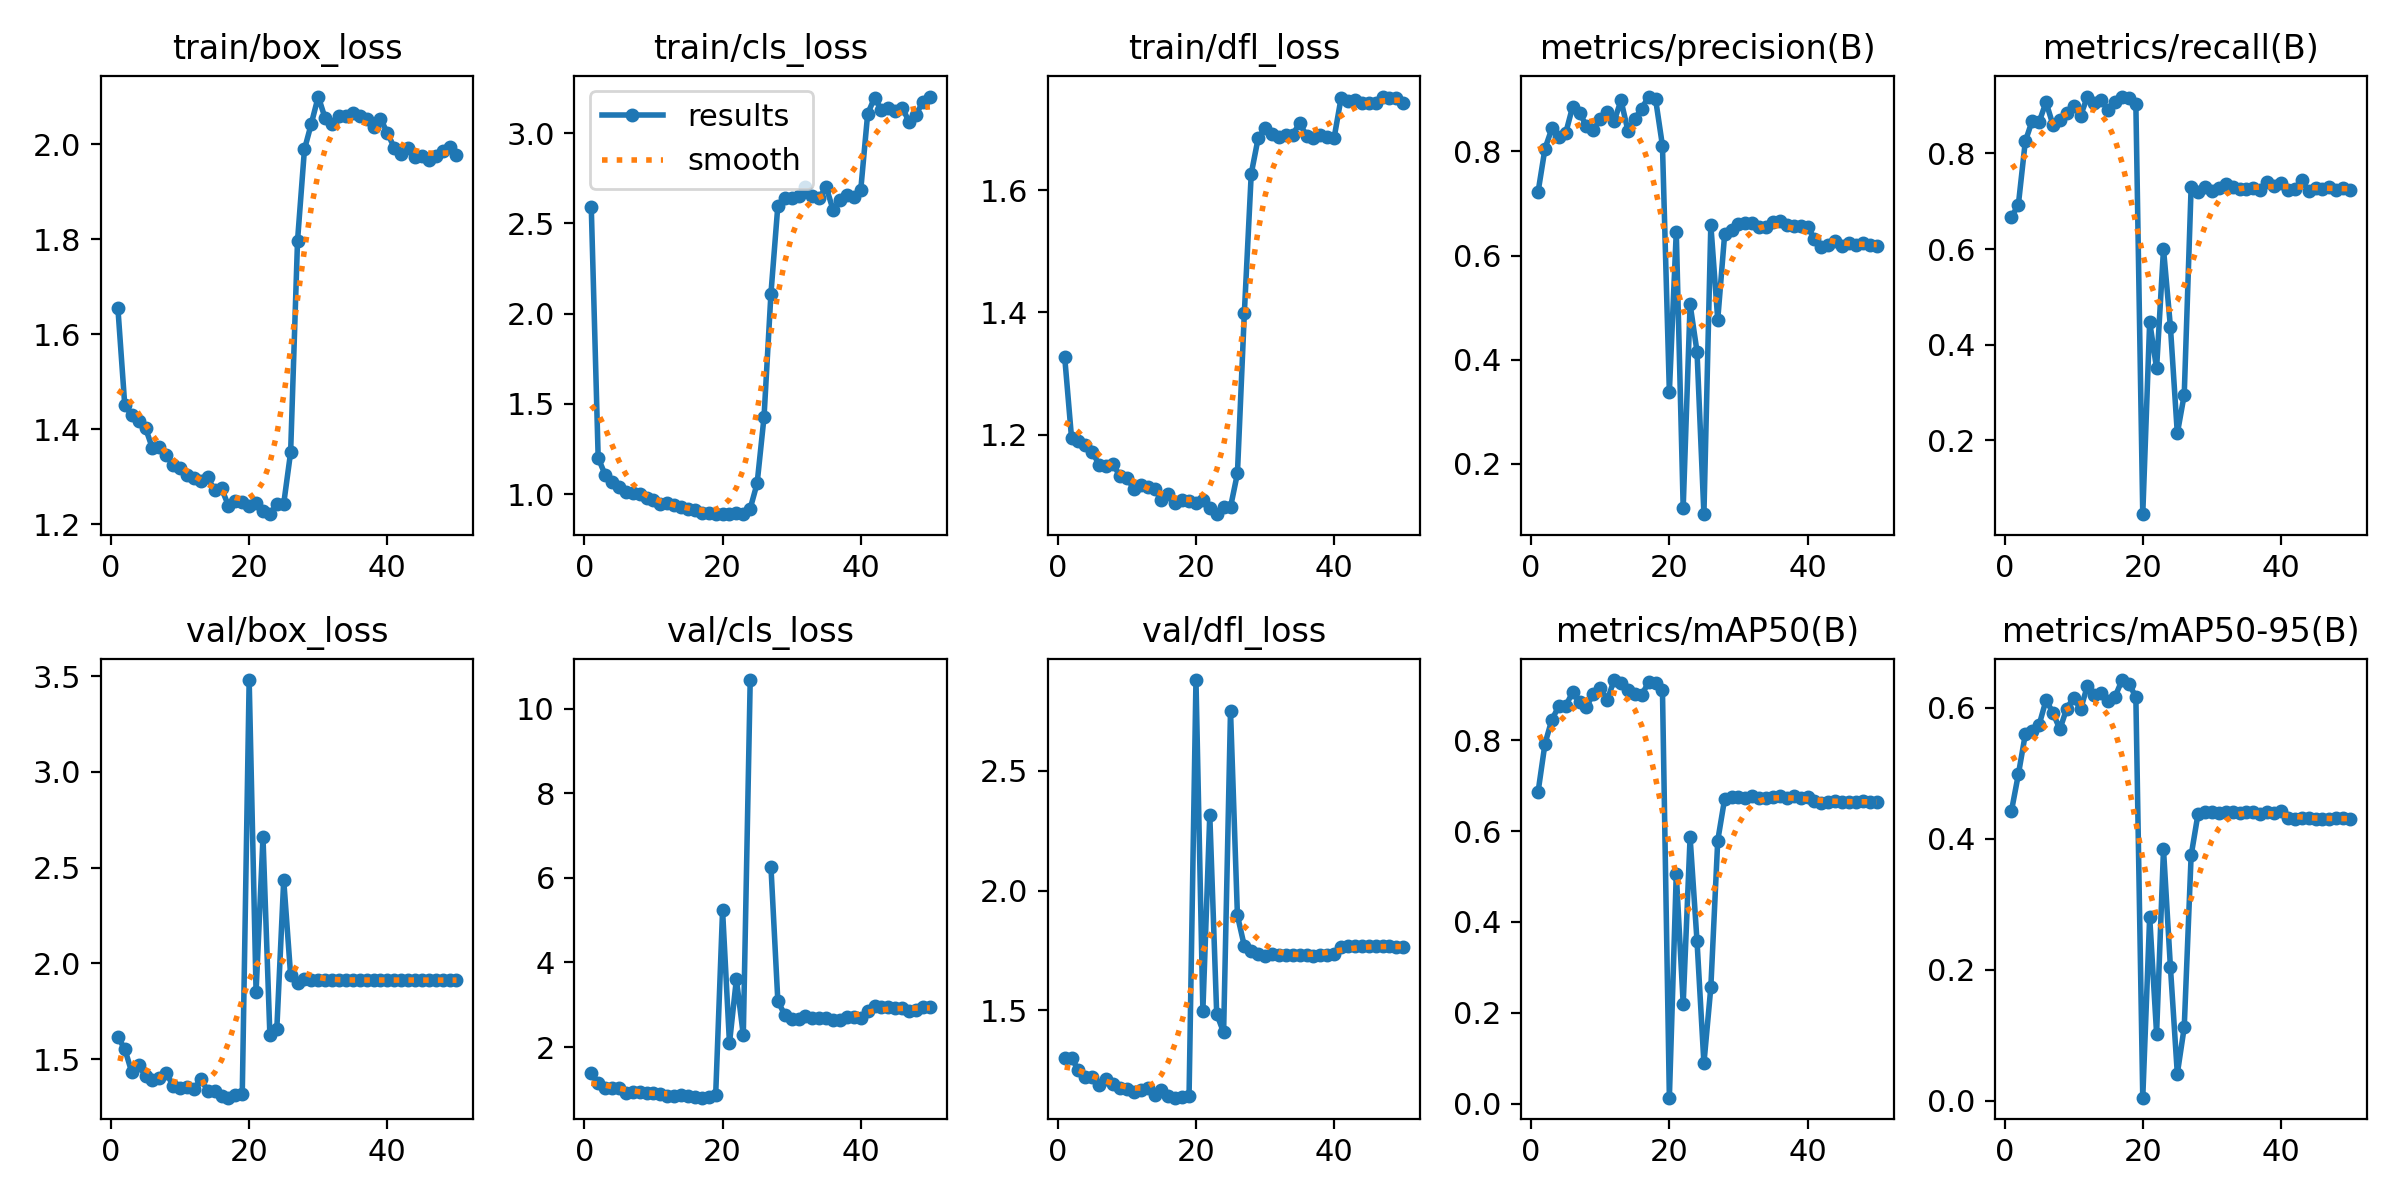

Data behind this chart, as committed beside it:
epoch, train/box_loss, train/cls_loss, train/dfl_loss, metrics/precision(B), metrics/recall(B), metrics/mAP50(B), metrics/mAP50-95(B), val/box_loss, val/cls_loss, val/dfl_loss, lr/pg0, lr/pg1, lr/pg2
1, 1.656, 2.589, 1.327, 0.7223, 0.6667, 0.686, 0.4427, 1.614, 1.389, 1.303, 0.0002992, 0.0002992, 0.0002992
2, 1.45, 1.2, 1.194, 0.8055, 0.6932, 0.7922, 0.4986, 1.553, 1.157, 1.301, 0.0005903, 0.0005903, 0.0005903
3, 1.43, 1.107, 1.19, 0.8442, 0.8253, 0.8454, 0.5594, 1.432, 1.032, 1.251, 0.0008694, 0.0008694, 0.0008694
4, 1.418, 1.066, 1.184, 0.8285, 0.8688, 0.8745, 0.5645, 1.467, 1.036, 1.222, 0.000855, 0.000855, 0.000855
5, 1.403, 1.041, 1.171, 0.8354, 0.8657, 0.8759, 0.574, 1.412, 1.034, 1.222, 0.000837, 0.000837, 0.000837
6, 1.36, 1.009, 1.151, 0.886, 0.9075, 0.9051, 0.6117, 1.393, 0.9201, 1.19, 0.000819, 0.000819, 0.000819
7, 1.362, 1.008, 1.148, 0.8747, 0.8599, 0.8832, 0.5927, 1.403, 0.9409, 1.214, 0.000801, 0.000801, 0.000801
8, 1.346, 1, 1.152, 0.8487, 0.8704, 0.8734, 0.5673, 1.428, 0.9385, 1.195, 0.000783, 0.000783, 0.000783
9, 1.324, 0.9766, 1.132, 0.8416, 0.8849, 0.9024, 0.599, 1.36, 0.9195, 1.178, 0.000765, 0.000765, 0.000765
10, 1.318, 0.968, 1.129, 0.8617, 0.8986, 0.9157, 0.6157, 1.35, 0.9055, 1.173, 0.000747, 0.000747, 0.000747
11, 1.303, 0.9464, 1.111, 0.8756, 0.8791, 0.8877, 0.5977, 1.356, 0.8986, 1.159, 0.000729, 0.000729, 0.000729
12, 1.297, 0.9526, 1.117, 0.8578, 0.9192, 0.9324, 0.634, 1.341, 0.8431, 1.167, 0.000711, 0.000711, 0.000711
13, 1.291, 0.9377, 1.114, 0.8981, 0.9056, 0.9258, 0.6192, 1.395, 0.8549, 1.178, 0.000693, 0.000693, 0.000693
14, 1.299, 0.9296, 1.111, 0.8402, 0.9111, 0.9114, 0.6222, 1.335, 0.8738, 1.149, 0.000675, 0.000675, 0.000675
15, 1.271, 0.9178, 1.093, 0.8631, 0.8909, 0.9028, 0.6105, 1.333, 0.8526, 1.168, 0.000657, 0.000657, 0.000657
16, 1.276, 0.913, 1.103, 0.8825, 0.9071, 0.8996, 0.6173, 1.309, 0.8237, 1.143, 0.000639, 0.000639, 0.000639
17, 1.24, 0.8939, 1.088, 0.9055, 0.9179, 0.9279, 0.6425, 1.298, 0.8054, 1.136, 0.000621, 0.000621, 0.000621
18, 1.249, 0.8961, 1.092, 0.9009, 0.9154, 0.9267, 0.637, 1.312, 0.8309, 1.139, 0.000603, 0.000603, 0.000603
19, 1.247, 0.89, 1.091, 0.8111, 0.9037, 0.9099, 0.6166, 1.317, 0.8586, 1.143, 0.000585, 0.000585, 0.000585
20, 1.239, 0.8883, 1.089, 0.338, 0.04496, 0.01298, 0.00471, 3.479, 5.234, 2.879, 0.000567, 0.000567, 0.000567
21, 1.245, 0.891, 1.093, 0.6457, 0.4476, 0.5055, 0.281, 1.85, 2.093, 1.499, 0.000549, 0.000549, 0.000549
22, 1.228, 0.8954, 1.079, 0.1153, 0.35, 0.2192, 0.1026, 2.658, 3.605, 2.316, 0.000531, 0.000531, 0.000531
23, 1.221, 0.8902, 1.07, 0.5064, 0.6, 0.5863, 0.384, 1.623, 2.286, 1.486, 0.000513, 0.000513, 0.000513
24, 1.243, 0.9194, 1.081, 0.4158, 0.4375, 0.358, 0.2044, 1.656, 10.67, 1.408, 0.000495, 0.000495, 0.000495
25, 1.244, 1.059, 1.081, 0.1033, 0.214, 0.0886, 0.0413, 2.435, inf, 2.751, 0.000477, 0.000477, 0.000477
26, 1.352, 1.427, 1.136, 0.6592, 0.2947, 0.2558, 0.1121, 1.937, inf, 1.897, 0.000459, 0.000459, 0.000459
27, 1.797, 2.111, 1.399, 0.477, 0.7302, 0.5791, 0.3746, 1.898, 6.266, 1.769, 0.0004411, 0.0004411, 0.0004411
28, 1.99, 2.599, 1.627, 0.6409, 0.7199, 0.6708, 0.4383, 1.916, 3.087, 1.749, 0.0004231, 0.0004231, 0.0004231
29, 2.044, 2.639, 1.685, 0.6496, 0.7306, 0.6748, 0.4411, 1.913, 2.764, 1.736, 0.0004051, 0.0004051, 0.0004051
30, 2.101, 2.641, 1.701, 0.6605, 0.7216, 0.6743, 0.4407, 1.915, 2.654, 1.729, 0.0003871, 0.0003871, 0.0003871
31, 2.055, 2.651, 1.692, 0.6634, 0.7283, 0.6732, 0.4399, 1.913, 2.656, 1.734, 0.000369, 0.000369, 0.000369
32, 2.042, 2.704, 1.687, 0.6619, 0.7351, 0.6766, 0.4417, 1.911, 2.725, 1.733, 0.0003511, 0.0003511, 0.0003511
33, 2.059, 2.651, 1.691, 0.6558, 0.7308, 0.6738, 0.4404, 1.913, 2.692, 1.73, 0.0003331, 0.0003331, 0.0003331
34, 2.06, 2.643, 1.691, 0.6557, 0.7256, 0.6721, 0.4397, 1.913, 2.693, 1.731, 0.0003151, 0.0003151, 0.0003151
35, 2.067, 2.702, 1.71, 0.664, 0.7266, 0.6754, 0.4409, 1.912, 2.688, 1.73, 0.0002971, 0.0002971, 0.0002971
36, 2.059, 2.574, 1.689, 0.6669, 0.7268, 0.6772, 0.4411, 1.911, 2.637, 1.73, 0.0002791, 0.0002791, 0.0002791
37, 2.053, 2.629, 1.686, 0.6587, 0.7229, 0.6719, 0.4386, 1.914, 2.642, 1.728, 0.0002611, 0.0002611, 0.0002611
38, 2.038, 2.656, 1.69, 0.6575, 0.7401, 0.6763, 0.4409, 1.912, 2.714, 1.733, 0.0002431, 0.0002431, 0.0002431
39, 2.054, 2.644, 1.687, 0.6571, 0.7324, 0.6724, 0.4396, 1.914, 2.709, 1.73, 0.0002251, 0.0002251, 0.0002251
40, 2.024, 2.687, 1.686, 0.6556, 0.738, 0.6751, 0.4427, 1.912, 2.696, 1.734, 0.0002071, 0.0002071, 0.0002071
41, 1.993, 3.108, 1.751, 0.6323, 0.7239, 0.6669, 0.4324, 1.91, 2.857, 1.764, 0.0001891, 0.0001891, 0.0001891
42, 1.979, 3.197, 1.747, 0.6161, 0.7264, 0.6615, 0.4306, 1.913, 2.971, 1.768, 0.0001711, 0.0001711, 0.0001711
43, 1.992, 3.128, 1.747, 0.6205, 0.7446, 0.663, 0.4316, 1.914, 2.943, 1.767, 0.0001531, 0.0001531, 0.0001531
44, 1.974, 3.142, 1.743, 0.6288, 0.7206, 0.666, 0.432, 1.911, 2.953, 1.768, 0.0001351, 0.0001351, 0.0001351
45, 1.976, 3.122, 1.743, 0.6188, 0.7273, 0.6643, 0.4303, 1.912, 2.918, 1.768, 0.0001171, 0.0001171, 0.0001171
46, 1.967, 3.142, 1.743, 0.6237, 0.7266, 0.6642, 0.4303, 1.912, 2.931, 1.768, 9.9081e-05, 9.9081e-05, 9.9081e-05
47, 1.976, 3.063, 1.753, 0.6199, 0.7307, 0.6648, 0.4308, 1.913, 2.858, 1.767, 8.1083e-05, 8.1083e-05, 8.1083e-05
48, 1.986, 3.103, 1.751, 0.6245, 0.7232, 0.6651, 0.4313, 1.913, 2.884, 1.768, 6.3085e-05, 6.3085e-05, 6.3085e-05
49, 1.995, 3.175, 1.75, 0.62, 0.7278, 0.6647, 0.4313, 1.911, 2.957, 1.766, 4.5086e-05, 4.5086e-05, 4.5086e-05
50, 1.979, 3.204, 1.742, 0.6192, 0.7241, 0.6632, 0.4303, 1.911, 2.959, 1.764, 2.7088e-05, 2.7088e-05, 2.7088e-05
